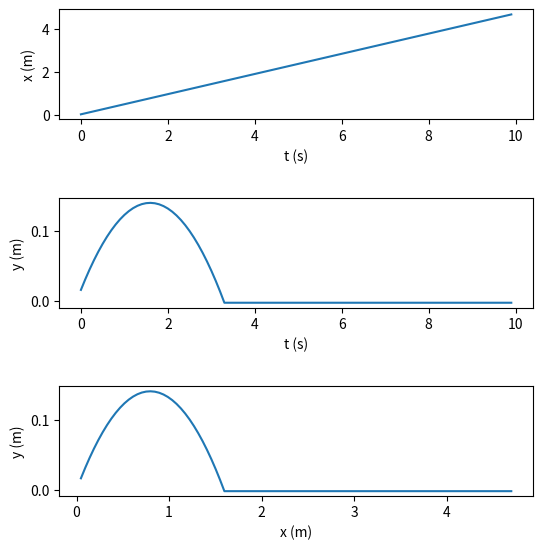

Python code for this plot:
import numpy as np
import matplotlib.pyplot as plt
v0 = 5
stupnjevi = 20
kut = stupnjevi*np.pi/180

v0x = np.cos(kut) * v0
v0y = np.sin(kut) * v0

a = -9.81
dt = 0.01
n = 100

listaVx = []
vy = v0y
listaVy = []
t = []
for i in range(n):
    listaVx.append(v0x)
    vy = vy + a*dt
    listaVy.append(vy)
    t.append(i * 0.1)

    

x = 0
y = 0

def polozaj(smjer, listaV):
    listaSmjer = []
    for i in range(n):
        if smjer>=0:
            smjer = smjer + listaV[i]*dt
            listaSmjer.append(smjer)
        else:
            listaSmjer.append(smjer)
    return listaSmjer


listaX = polozaj(x, listaVx)
listaY = polozaj(y, listaVy)

fig, axs = plt.subplots(3, figsize = (6,6))
axs[0].plot(t, listaX)
axs[1].plot(t, listaY)
axs[2].plot(listaX, listaY)

plt.setp(axs[0], xlabel = "t (s)")
plt.setp(axs[0], ylabel = "x (m)")
plt.setp(axs[1], xlabel = "t (s)")
plt.setp(axs[1], ylabel = "y (m)")
plt.setp(axs[2], xlabel = "x (m)")
plt.setp(axs[2], ylabel = "y (m)")
fig.tight_layout(pad=2.5)

plt.show()